Run: headless pygame with SDL's dummy video driver; simulated clock (each Clock.tick advances the game by its frame time, no real sleeping); random seed 0; keys injected as events and as key.get_pressed() state; mouse plan: one left click at the window centre at the start of phase 2, then a move to the lower-right quarter at the start of phase 3.
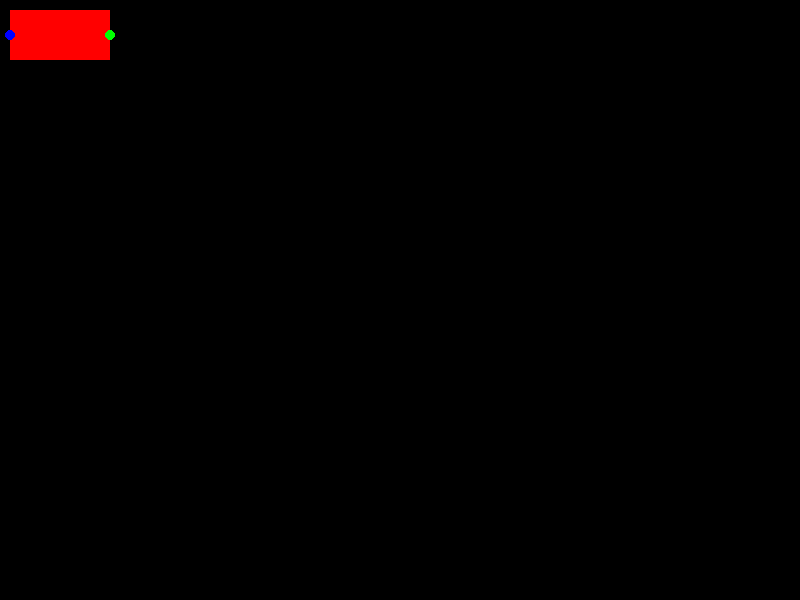
Frame 1 of 4 · flips 1–60 · no input
Frame 2 of 4 · flips 61–180 · clicked the window centre · tapped SPACE, RETURN · held RIGHT (→), D · screen unchanged from frame 1, image omitted
Frame 3 of 4 · flips 181–300 · moved the mouse to the lower-right quarter · held DOWN (↓), S · screen unchanged from frame 2, image omitted
Frame 4 of 4 · flips 301–420 · held LEFT (←), A, UP (↑), W · screen unchanged from frame 3, image omitted

The pygame program that drew these frames:

import pygame
import sys

# Initialize Pygame
pygame.init()

# Set up the display
screen = pygame.display.set_mode((800, 600), pygame.RESIZABLE)
pygame.display.set_caption("Pygame Window")

# Set up the clock for controlling the frame rate
clock = pygame.time.Clock()

# Main loop
running = True
fullscreen = False
nodes = [pygame.Rect(10, 10, 100, 50)]
edges = []
dragging = False
dragging_node = None
drawing_edge = False
start_pos = None
current_node = None
input_node = None

while running:
    for event in pygame.event.get():
        if event.type == pygame.QUIT:
            running = False
        elif event.type == pygame.KEYDOWN:
            if event.key == pygame.K_f:
                fullscreen = not fullscreen
                if fullscreen:
                    screen = pygame.display.set_mode((0, 0), pygame.FULLSCREEN)
                else:
                    screen = pygame.display.set_mode((800, 600), pygame.RESIZABLE)
        elif event.type == pygame.VIDEORESIZE:
            screen = pygame.display.set_mode(event.size, pygame.RESIZABLE)
        elif event.type == pygame.MOUSEBUTTONDOWN:
            if event.button == 1:  # Left mouse button
                for node_rect in nodes:
                    output_circle_pos = (node_rect.right, node_rect.centery)
                    input_circle_pos = (node_rect.left, node_rect.centery)
                    if pygame.Rect(output_circle_pos[0] - 5, output_circle_pos[1] - 5, 10, 10).collidepoint(event.pos):
                        drawing_edge = True
                        start_pos = output_circle_pos
                        current_node = node_rect
                        break
                    elif pygame.Rect(input_circle_pos[0] - 5, input_circle_pos[1] - 5, 10, 10).collidepoint(event.pos):
                        input_node = node_rect
                        break
                    elif node_rect.collidepoint(event.pos):
                        dragging = True
                        dragging_node = node_rect
                        mouse_x, mouse_y = event.pos
                        offset_x = node_rect.x - mouse_x
                        offset_y = node_rect.y - mouse_y
                        break
            elif event.button == 3:  # Right mouse button
                new_node = pygame.Rect(event.pos[0], event.pos[1], 100, 50)
                nodes.append(new_node)
        elif event.type == pygame.MOUSEBUTTONUP:
            if event.button == 1:
                if drawing_edge:
                    drawing_edge = False
                    for node_rect in nodes:
                        input_circle_pos = (node_rect.left, node_rect.centery)
                        if pygame.Rect(input_circle_pos[0] - 5, input_circle_pos[1] - 5, 10, 10).collidepoint(event.pos):
                            edges.append((current_node, node_rect))
                            break
                    start_pos = None
                    current_node = None
                dragging = False
                dragging_node = None
        elif event.type == pygame.MOUSEMOTION:
            if dragging and dragging_node:
                mouse_x, mouse_y = event.pos
                dragging_node.x = mouse_x + offset_x
                dragging_node.y = mouse_y + offset_y

    # Fill the screen with a color (optional)
    screen.fill((0, 0, 0))

    # Draw all edges
    for edge in edges:
        start_node, end_node = edge
        start_pos = (start_node.right, start_node.centery)
        end_pos = (end_node.left, end_node.centery)
        pygame.draw.line(screen, (255, 255, 255), start_pos, end_pos, 2)

    # Draw all nodes
    for node_rect in nodes:
        pygame.draw.rect(screen, (255, 0, 0), node_rect)
        # Draw a small circle at the right center of each node (output)
        output_circle_pos = (node_rect.right, node_rect.centery)
        pygame.draw.circle(screen, (0, 255, 0), output_circle_pos, 5)
        # Draw a small circle at the left center of each node (input)
        input_circle_pos = (node_rect.left, node_rect.centery)
        pygame.draw.circle(screen, (0, 0, 255), input_circle_pos, 5)

    # Update start_pos if drawing_edge is True
    if drawing_edge and current_node:
        start_pos = (current_node.right, current_node.centery)

    # Draw the edge being drawn
    if drawing_edge and start_pos:
        # Check if the mouse is over an input circle
        for node_rect in nodes:
            input_circle_pos = (node_rect.left, node_rect.centery)
            if pygame.Rect(input_circle_pos[0] - 5, input_circle_pos[1] - 5, 10, 10).collidepoint(pygame.mouse.get_pos()):
                pygame.draw.line(screen, (255, 255, 255), start_pos, input_circle_pos, 2)
                break

    # Update the display
    pygame.display.flip()

    # Cap the frame rate at 60 frames per second
    clock.tick(60)

# Quit Pygame
pygame.quit()
sys.exit()
